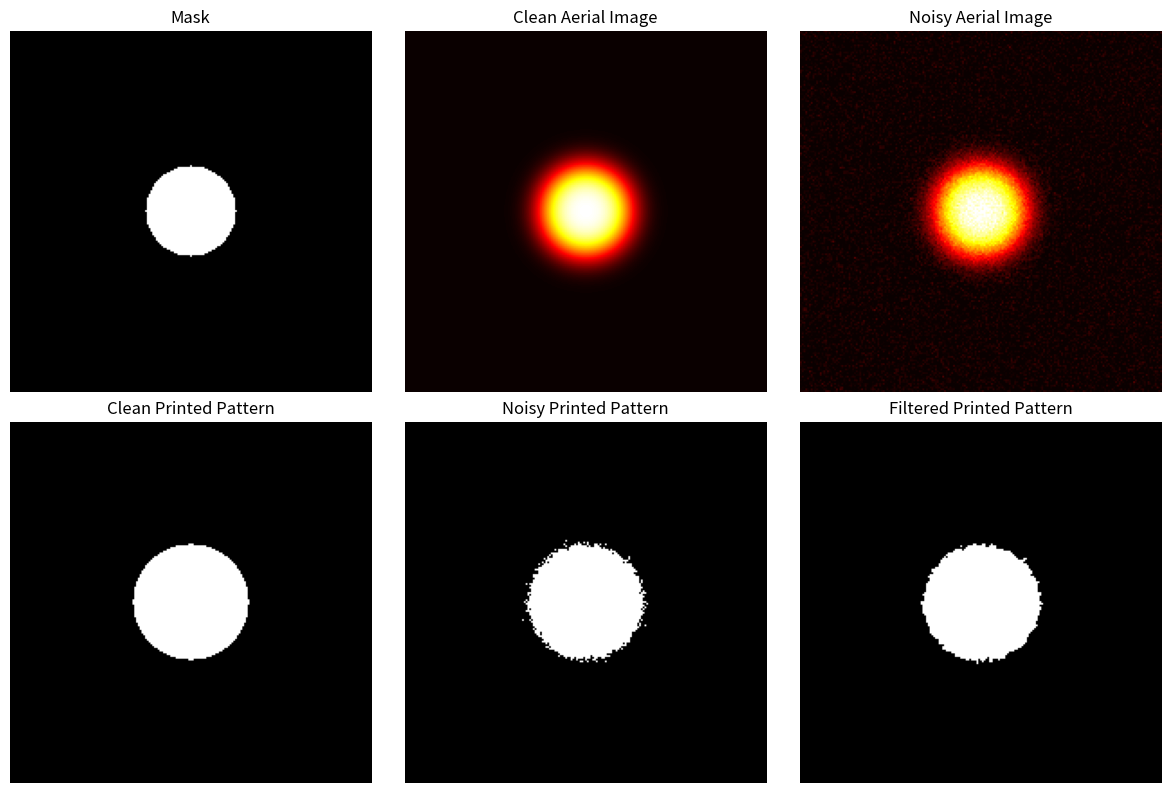

Source code (Python):
#二维图形的噪声、阈值敏感性与简单后处理
import numpy as np
import matplotlib.pyplot as plt
from scipy import signal, ndimage

# ==============================
# 1. 建立二维空间网格
# ==============================
N = 201
x = np.linspace(-1.0, 1.0, N)
y = np.linspace(-1.0, 1.0, N)
X, Y = np.meshgrid(x, y)

# ==============================
# 2. 构造一个二维小孔 mask
# ==============================
radius = 0.25
mask = (X**2 + Y**2 <= radius**2).astype(float)

# ==============================
# 3. 构造二维高斯 PSF
# ==============================
sigma = 0.08
psf = np.exp(-(X**2 + Y**2) / (2 * sigma**2))
psf = psf / np.sum(psf)

# ==============================
# 4. 二维卷积得到 aerial image
# ==============================
aerial_image = signal.fftconvolve(mask, psf, mode='same')

# ==============================
# 5. 加入简单随机噪声
# ==============================
noise_level = 0.03
noise = noise_level * np.random.randn(N, N)#会生成一个二维随机数组，均值大致是 0，正负都有。
aerial_noisy = aerial_image + noise

# 防止数值太离谱，截断到合理范围
aerial_noisy = np.clip(aerial_noisy, 0.0, 1.0)

# ==============================
# 6. 阈值打印
# ==============================
threshold = 0.15
printed_clean = (aerial_image >= threshold).astype(float)
printed_noisy = (aerial_noisy >= threshold).astype(float)

# ==============================
# 7. 简单后处理：中值滤波
# ==============================
printed_filtered = ndimage.median_filter(printed_noisy, size=2)
#会用邻域里的“中间值”来替换当前点
# ==============================
# 8. 画图比较
# ==============================
plt.figure(figsize=(12, 8))

plt.subplot(2, 3, 1)
plt.imshow(mask, cmap='gray')#灰度图
plt.title("Mask")
plt.axis('off')#关闭坐标轴

plt.subplot(2, 3, 2)
plt.imshow(aerial_image, cmap='hot')#热度颜色图
plt.title("Clean Aerial Image")
plt.axis('off')

plt.subplot(2, 3, 3)
plt.imshow(aerial_noisy, cmap='hot')
plt.title("Noisy Aerial Image")
plt.axis('off')

plt.subplot(2, 3, 4)
plt.imshow(printed_clean, cmap='gray')
plt.title("Clean Printed Pattern")
plt.axis('off')

plt.subplot(2, 3, 5)
plt.imshow(printed_noisy, cmap='gray')
plt.title("Noisy Printed Pattern")
plt.axis('off')

plt.subplot(2, 3, 6)
plt.imshow(printed_filtered, cmap='gray')
plt.title("Filtered Printed Pattern")
plt.axis('off')

plt.tight_layout()
plt.show()
#拓扑变化是“连没连、断没断、区域个数变没变”
#核越大，平滑越强，但保真度越差
